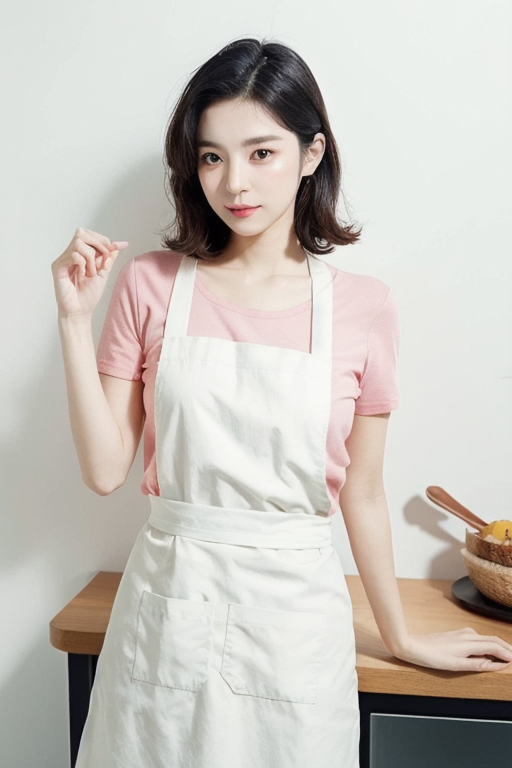
Generation parameters embedded in this image by AUTOMATIC1111 Stable Diffusion web UI or a fork of it (Forge, ...) (PNG 'parameters' text chunk):
Photo of a Beautiful Korean kpop idol Woman, [Cozy|Floating] Fitbit, field, Spring, film grain, Plain white background,pastry chef,cook,apron
Negative prompt: (worst_quality:2.0),nsfw
Steps: 20, Sampler: DPM++ 2M SDE Karras, CFG scale: 5, Seed: 1132740477, Size: 512x768, Model hash: bc2f30f4ad, Model: beautifulRealistic_v60, Version: v1.6.0